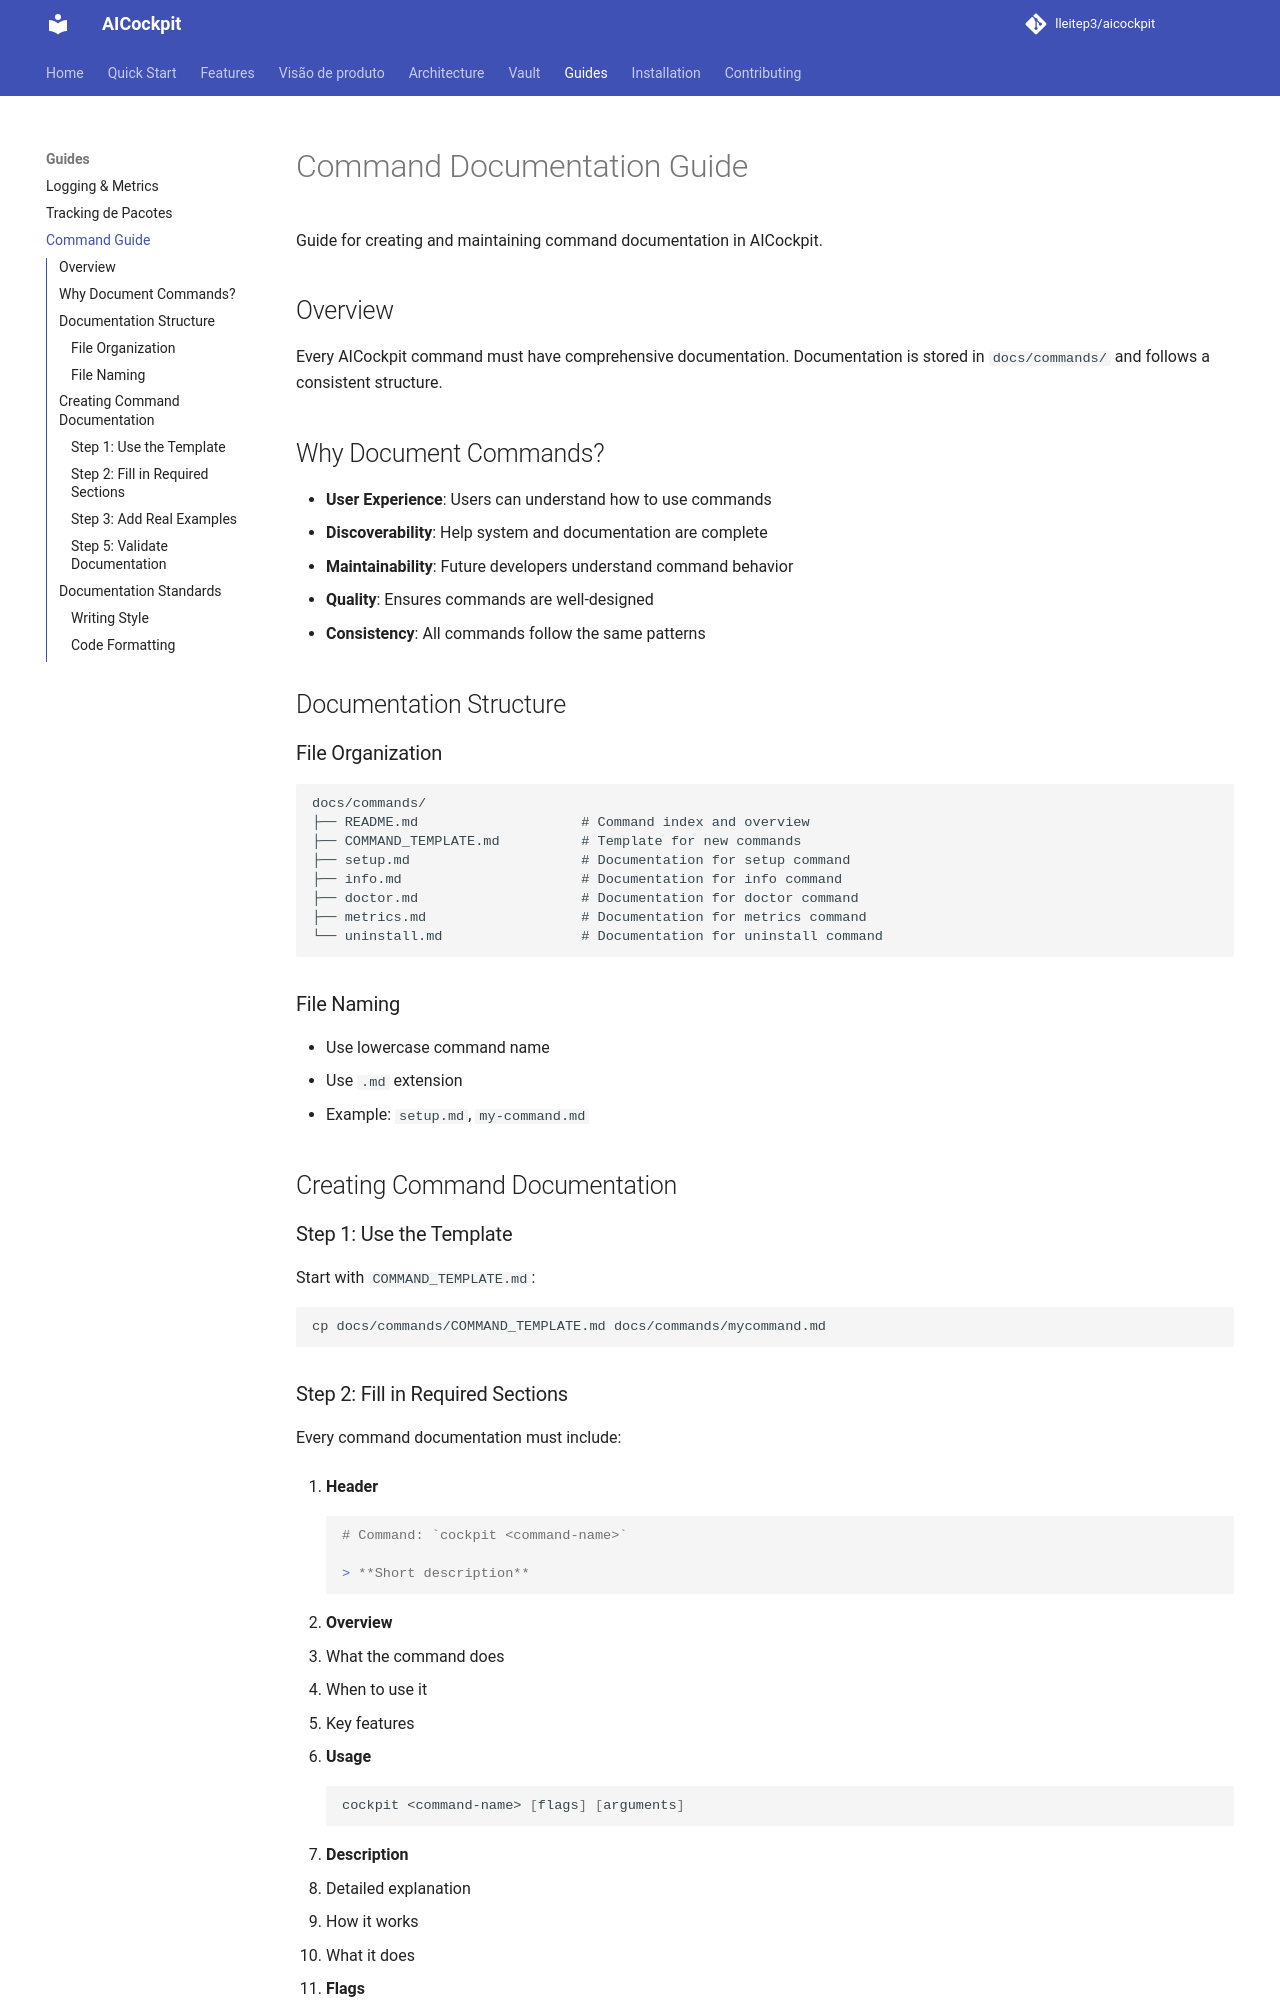

repository: lleitep3/aicockpit · page: COMMAND_DOCUMENTATION_GUIDE/index.html · generator: mkdocs

# Command Documentation Guide

Guide for creating and maintaining command documentation in AICockpit.

## Overview

Every AICockpit command must have comprehensive documentation. Documentation is stored in `docs/commands/` and follows a consistent structure.

## Why Document Commands?

- **User Experience**: Users can understand how to use commands
- **Discoverability**: Help system and documentation are complete
- **Maintainability**: Future developers understand command behavior
- **Quality**: Ensures commands are well-designed
- **Consistency**: All commands follow the same patterns

## Documentation Structure

### File Organization

```
docs/commands/
├── README.md                    # Command index and overview
├── COMMAND_TEMPLATE.md          # Template for new commands
├── setup.md                     # Documentation for setup command
├── info.md                      # Documentation for info command
├── doctor.md                    # Documentation for doctor command
├── metrics.md                   # Documentation for metrics command
└── uninstall.md                 # Documentation for uninstall command
```

### File Naming

- Use lowercase command name
- Use `.md` extension
- Example: `setup.md`, `my-command.md`

## Creating Command Documentation

### Step 1: Use the Template

Start with `COMMAND_TEMPLATE.md`:

```bash
cp docs/commands/COMMAND_TEMPLATE.md docs/commands/mycommand.md
```
